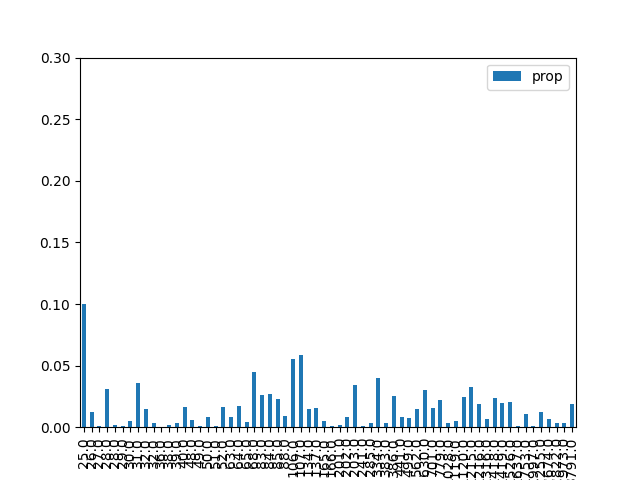

Data behind this chart, as committed beside it:
, result, prop, energy
1, 000001, 0.1002, 25.0
9, 001001, 0.01252, 26.0
18, 010010, 0.0008952, 27.0
26, 011010, 0.03115, 28.0
38, 100110, 0.001718, 28.0
29, 011101, 0.001342, 29.0
5, 000101, 0.005244, 30.0
33, 100001, 0.03621, 31.0
42, 101010, 0.01446, 32.0
22, 010110, 0.003134, 32.0
20, 010100, 0.0001668, 36.0
6, 000110, 0.00208, 38.0
34, 100010, 0.003659, 39.0
41, 101001, 0.01613, 40.0
24, 011000, 0.005605, 48.0
45, 101101, 0.0007759, 49.0
10, 001010, 0.008002, 50.0
17, 010001, 0.001276, 51.0
37, 100101, 0.01667, 52.0
16, 010000, 0.008154, 63.0
36, 100100, 0.0174, 64.0
2, 000010, 0.004479, 65.0
25, 011001, 0.04485, 68.0
13, 001101, 0.02651, 83.0
40, 101000, 0.02714, 84.0
30, 011110, 0.0225, 85.0
21, 010101, 0.009077, 88.0
4, 000100, 0.0555, 106.0
32, 100000, 0.05858, 107.0
8, 001000, 0.01466, 134.0
46, 101110, 0.01542, 137.0
0, 000000, 0.004958, 165.0
53, 110101, 0.001155, 166.0
28, 011100, 0.001764, 201.0
57, 111001, 0.008291, 202.0
14, 001110, 0.03429, 203.0
49, 110001, 0.0008895, 241.0
44, 101100, 0.003741, 285.0
54, 110110, 0.0398, 334.0
12, 001100, 0.003549, 383.0
58, 111010, 0.02565, 386.0
50, 110010, 0.008407, 441.0
61, 111101, 0.007241, 499.0
52, 110100, 0.01512, 562.0
56, 111000, 0.03029, 630.0
48, 110000, 0.0156, 701.0
62, 111110, 0.02197, 779.0
23, 010111, 0.003518, 1028
60, 111100, 0.005227, 1119
27, 011011, 0.0244, 1120
19, 010011, 0.0326, 1215
39, 100111, 0.01857, 1216
43, 101011, 0.007015, 1316
7, 000111, 0.02409, 1418
35, 100011, 0.01973, 1419
11, 001011, 0.0203, 1526
3, 000011, 0.0006708, 1637
31, 011111, 0.01065, 1753
47, 101111, 0.00117, 1997
15, 001111, 0.01232, 2255
... 4 more rows
